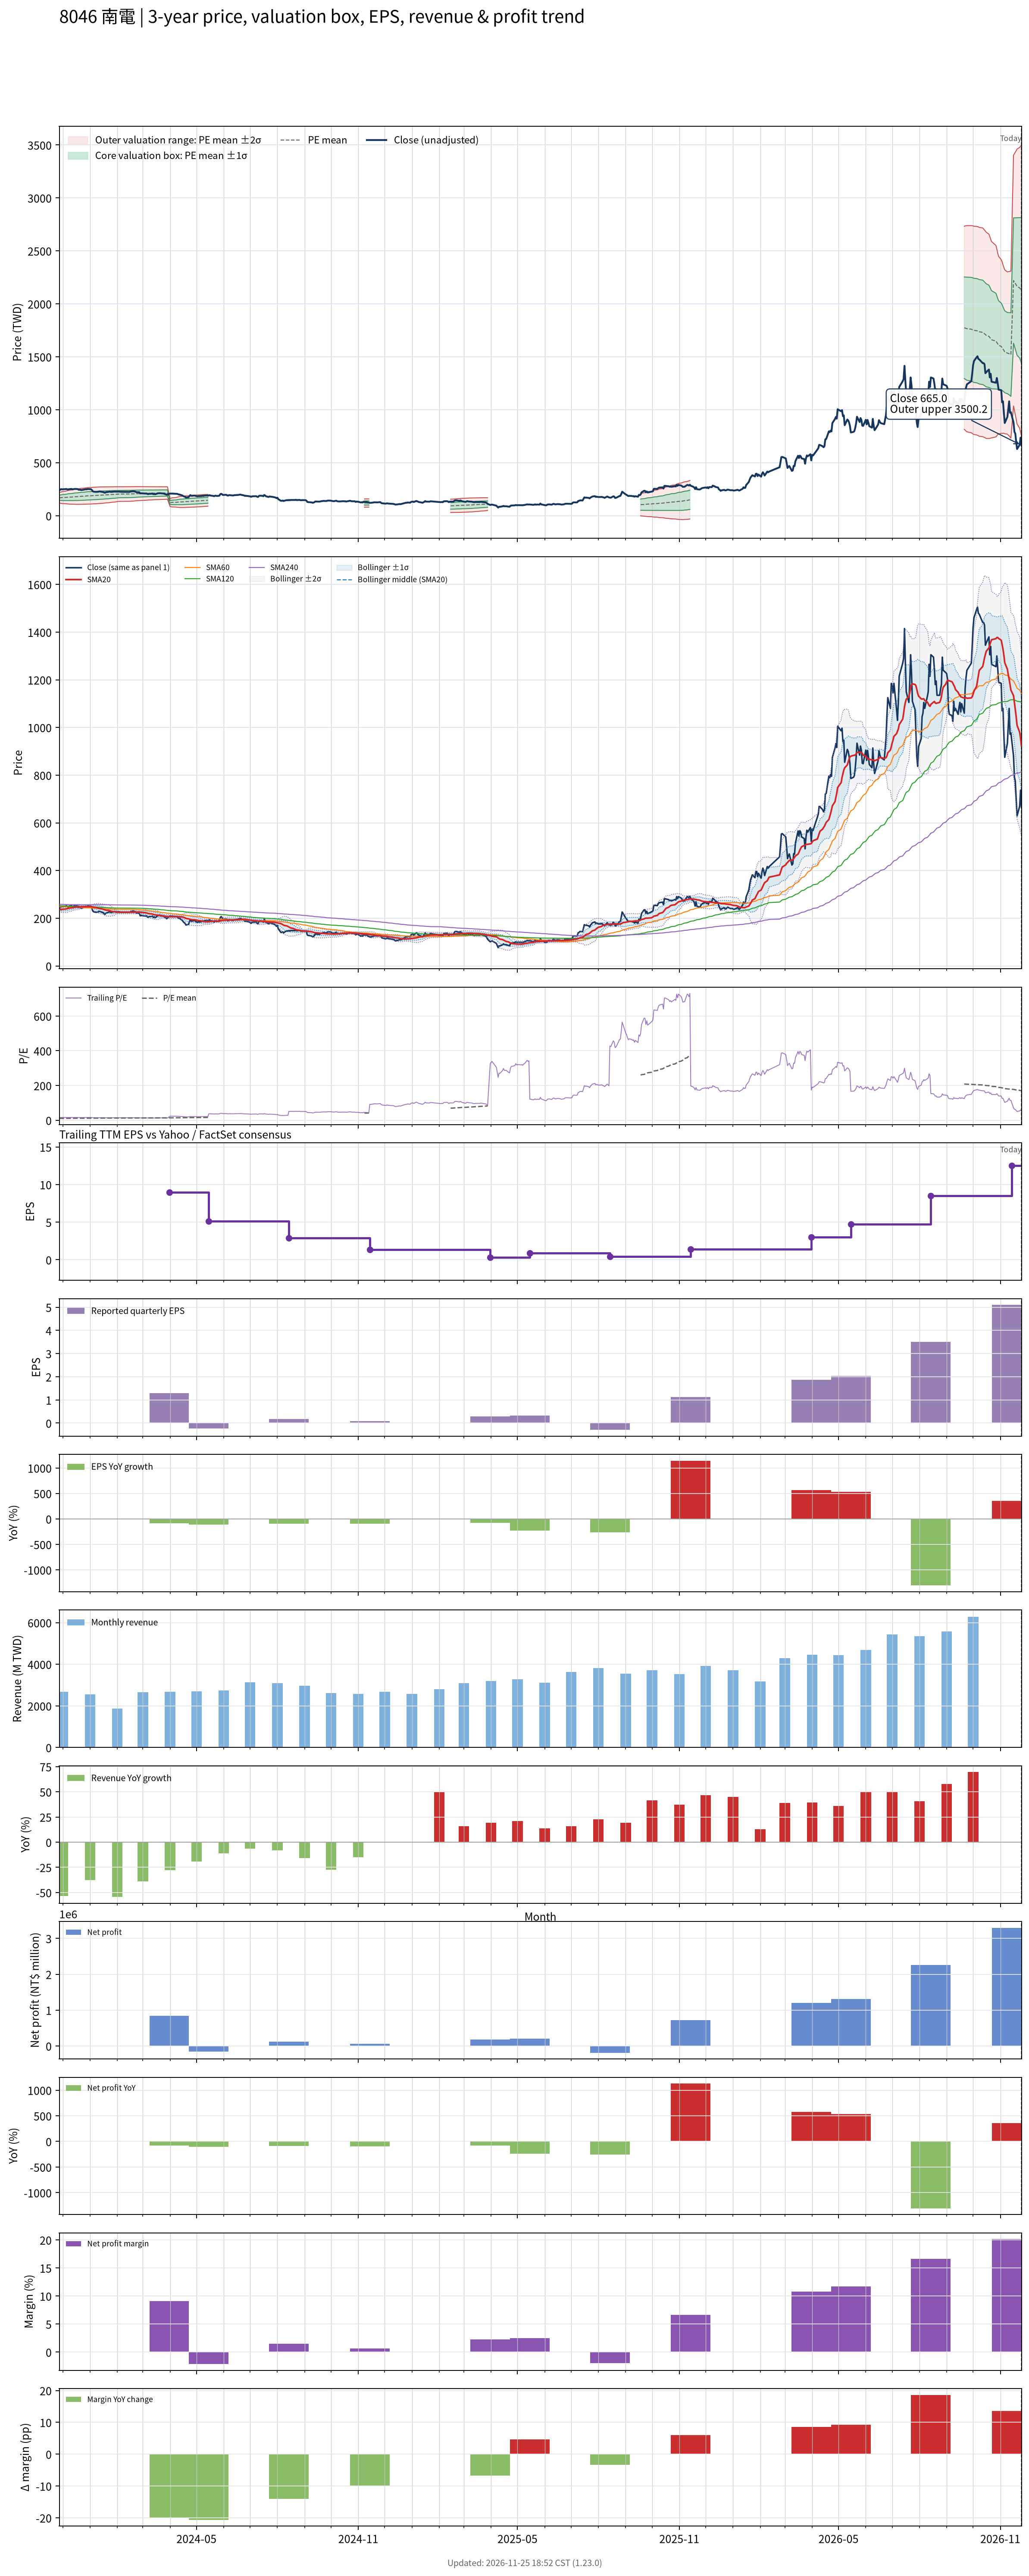

Source data for this figure (header and first rows):
# chart-version: skill-stock-dynamic-val…
date, close, available_date, period_end, eps, ttm_eps, pe, pe_mean, pe_std, price_m2, price_m1, price_mean, price_p1, price_p2, forward_eps, forward_pe, forward_pe_mean, forward_pe_std, forward_price_m2, forward_price_m1, forward_price_mean, forward_price_p1, forward_price_p2, sma20
2023-11-27, 239, 2023-11-14, 2023-09-30, 1.66, 15.66, 15.26, 10.77, 1.585, 119, 143.8, 168.6, 193.5, 218.3, , , , , , , , , , 235.6
2023-11-28, 245, 2023-11-14, 2023-09-30, 1.66, 15.66, 15.64, 10.81, 1.646, 117.7, 143.5, 169.2, 195, 220.8, , , , , , , , , , 236
2023-11-29, 251, 2023-11-14, 2023-09-30, 1.66, 15.66, 16.03, 10.85, 1.714, 116.2, 143.1, 169.9, 196.8, 223.6, , , , , , , , , , 236.6
2023-11-30, 248, 2023-11-14, 2023-09-30, 1.66, 15.66, 15.84, 10.9, 1.773, 115.1, 142.9, 170.6, 198.4, 226.1, , , , , , , , , , 236.8
2023-12-01, 249.5, 2023-11-14, 2023-09-30, 1.66, 15.66, 15.93, 10.94, 1.83, 114, 142.7, 171.4, 200, 228.7, , , , , , , , , , 237.7
2023-12-04, 250.5, 2023-11-14, 2023-09-30, 1.66, 15.66, 16, 10.99, 1.886, 113, 142.6, 172.1, 201.7, 231.2, , , , , , , , , , 238.3
2023-12-05, 252.5, 2023-11-14, 2023-09-30, 1.66, 15.66, 16.12, 11.04, 1.943, 112, 142.4, 172.9, 203.3, 233.7, , , , , , , , , , 239.3
2023-12-06, 249, 2023-11-14, 2023-09-30, 1.66, 15.66, 15.9, 11.08, 1.992, 111.2, 142.4, 173.6, 204.8, 236, , , , , , , , , , 240.2
2023-12-07, 247, 2023-11-14, 2023-09-30, 1.66, 15.66, 15.77, 11.13, 2.037, 110.4, 142.3, 174.2, 206.1, 238, , , , , , , , , , 241.2
2023-12-08, 250, 2023-11-14, 2023-09-30, 1.66, 15.66, 15.96, 11.17, 2.083, 109.8, 142.4, 175, 207.6, 240.2, , , , , , , , , , 242.3
2023-12-11, 252.5, 2023-11-14, 2023-09-30, 1.66, 15.66, 16.12, 11.22, 2.129, 109.1, 142.4, 175.8, 209.1, 242.4, , , , , , , , , , 243.4
2023-12-12, 248, 2023-11-14, 2023-09-30, 1.66, 15.66, 15.84, 11.27, 2.167, 108.7, 142.6, 176.5, 210.5, 244.4, , , , , , , , , , 244.3
2023-12-13, 250, 2023-11-14, 2023-09-30, 1.66, 15.66, 15.96, 11.32, 2.207, 108.2, 142.7, 177.3, 211.8, 246.4, , , , , , , , , , 245
2023-12-14, 252, 2023-11-14, 2023-09-30, 1.66, 15.66, 16.09, 11.37, 2.246, 107.7, 142.9, 178.1, 213.2, 248.4, , , , , , , , , , 245.7
2023-12-15, 252.5, 2023-11-14, 2023-09-30, 1.66, 15.66, 16.12, 11.42, 2.283, 107.4, 143.1, 178.9, 214.6, 250.4, , , , , , , , , , 246.5
2023-12-18, 251.5, 2023-11-14, 2023-09-30, 1.66, 15.66, 16.06, 11.48, 2.317, 107.1, 143.4, 179.7, 216, 252.3, , , , , , , , , , 247.1
2023-12-19, 244.5, 2023-11-14, 2023-09-30, 1.66, 15.66, 15.61, 11.53, 2.34, 107.2, 143.9, 180.5, 217.1, 253.8, , , , , , , , , , 247.2
2023-12-20, 245.5, 2023-11-14, 2023-09-30, 1.66, 15.66, 15.68, 11.58, 2.363, 107.3, 144.3, 181.3, 218.3, 255.3, , , , , , , , , , 247.6
2023-12-21, 244.5, 2023-11-14, 2023-09-30, 1.66, 15.66, 15.61, 11.63, 2.384, 107.4, 144.8, 182.1, 219.4, 256.8, , , , , , , , , , 248
2023-12-22, 241.5, 2023-11-14, 2023-09-30, 1.66, 15.66, 15.42, 11.68, 2.403, 107.6, 145.2, 182.8, 220.5, 258.1, , , , , , , , , , 248.2
2023-12-25, 246, 2023-11-14, 2023-09-30, 1.66, 15.66, 15.71, 11.73, 2.422, 107.8, 145.7, 183.6, 221.6, 259.5, , , , , , , , , , 248.6
2023-12-26, 247.5, 2023-11-14, 2023-09-30, 1.66, 15.66, 15.8, 11.78, 2.441, 108, 146.2, 184.5, 222.7, 260.9, , , , , , , , , , 248.7
2023-12-27, 250, 2023-11-14, 2023-09-30, 1.66, 15.66, 15.96, 11.84, 2.46, 108.3, 146.8, 185.4, 223.9, 262.4, , , , , , , , , , 248.6
2023-12-28, 248, 2023-11-14, 2023-09-30, 1.66, 15.66, 15.84, 11.89, 2.472, 108.8, 147.6, 186.3, 225, 263.7, , , , , , , , , , 248.6
2023-12-29, 251.5, 2023-11-14, 2023-09-30, 1.66, 15.66, 16.06, 11.95, 2.484, 109.4, 148.3, 187.2, 226.1, 265, , , , , , , , , , 248.7
2024-01-02, 250, 2023-11-14, 2023-09-30, 1.66, 15.66, 15.96, 12.01, 2.495, 110, 149, 188.1, 227.2, 266.3, , , , , , , , , , 248.7
2024-01-03, 243, 2023-11-14, 2023-09-30, 1.66, 15.66, 15.52, 12.07, 2.502, 110.6, 149.8, 188.9, 228.1, 267.3, , , , , , , , , , 248.2
2024-01-04, 231, 2023-11-14, 2023-09-30, 1.66, 15.66, 14.75, 12.11, 2.503, 111.2, 150.4, 189.6, 228.8, 268, , , , , , , , , , 247.3
2024-01-05, 227, 2023-11-14, 2023-09-30, 1.66, 15.66, 14.5, 12.15, 2.502, 111.9, 151.1, 190.3, 229.4, 268.6, , , , , , , , , , 246.3
2024-01-08, 224.5, 2023-11-14, 2023-09-30, 1.66, 15.66, 14.34, 12.19, 2.498, 112.6, 151.8, 190.9, 230, 269.1, , , , , , , , , , 245.1
2024-01-09, 226, 2023-11-14, 2023-09-30, 1.66, 15.66, 14.43, 12.23, 2.498, 113.2, 152.4, 191.5, 230.6, 269.7, , , , , , , , , , 243.7
2024-01-10, 225.5, 2023-11-14, 2023-09-30, 1.66, 15.66, 14.4, 12.27, 2.494, 114, 153, 192.1, 231.2, 270.2, , , , , , , , , , 242.6
2024-01-11, 228, 2023-11-14, 2023-09-30, 1.66, 15.66, 14.56, 12.31, 2.491, 114.7, 153.7, 192.7, 231.7, 270.8, , , , , , , , , , 241.5
2024-01-12, 229, 2023-11-14, 2023-09-30, 1.66, 15.66, 14.62, 12.35, 2.485, 115.6, 154.5, 193.4, 232.3, 271.3, , , , , , , , , , 240.3
2024-01-15, 224, 2023-11-14, 2023-09-30, 1.66, 15.66, 14.3, 12.39, 2.477, 116.5, 155.3, 194.1, 232.8, 271.6, , , , , , , , , , 238.9
2024-01-16, 223.5, 2023-11-14, 2023-09-30, 1.66, 15.66, 14.27, 12.43, 2.467, 117.4, 156.1, 194.7, 233.3, 272, , , , , , , , , , 237.5
2024-01-17, 218.5, 2023-11-14, 2023-09-30, 1.66, 15.66, 13.95, 12.47, 2.453, 118.5, 156.9, 195.3, 233.7, 272.1, , , , , , , , , , 236.2
2024-01-18, 216.5, 2023-11-14, 2023-09-30, 1.66, 15.66, 13.83, 12.51, 2.435, 119.7, 157.8, 195.9, 234.1, 272.2, , , , , , , , , , 234.8
2024-01-19, 221.5, 2023-11-14, 2023-09-30, 1.66, 15.66, 14.14, 12.55, 2.421, 120.8, 158.7, 196.6, 234.5, 272.4, , , , , , , , , , 233.6
2024-01-22, 225, 2023-11-14, 2023-09-30, 1.66, 15.66, 14.37, 12.6, 2.404, 122, 159.6, 197.3, 234.9, 272.6, , , , , , , , , , 232.8
2024-01-23, 227.5, 2023-11-14, 2023-09-30, 1.66, 15.66, 14.53, 12.64, 2.388, 123.2, 160.6, 198, 235.4, 272.8, , , , , , , , , , 231.9
2024-01-24, 225.5, 2023-11-14, 2023-09-30, 1.66, 15.66, 14.4, 12.69, 2.37, 124.5, 161.6, 198.7, 235.8, 272.9, , , , , , , , , , 230.8
2024-01-25, 224.5, 2023-11-14, 2023-09-30, 1.66, 15.66, 14.34, 12.73, 2.352, 125.7, 162.5, 199.4, 236.2, 273.1, , , , , , , , , , 229.5
2024-01-26, 225, 2023-11-14, 2023-09-30, 1.66, 15.66, 14.37, 12.78, 2.333, 127, 163.5, 200.1, 236.6, 273.1, , , , , , , , , , 228.3
2024-01-29, 228, 2023-11-14, 2023-09-30, 1.66, 15.66, 14.56, 12.82, 2.31, 128.5, 164.6, 200.8, 237, 273.2, , , , , , , , , , 227.2
2024-01-30, 227, 2023-11-14, 2023-09-30, 1.66, 15.66, 14.5, 12.87, 2.287, 129.9, 165.7, 201.5, 237.4, 273.2, , , , , , , , , , 226
2024-01-31, 227, 2023-11-14, 2023-09-30, 1.66, 15.66, 14.5, 12.92, 2.258, 131.6, 166.9, 202.3, 237.7, 273, , , , , , , , , , 225.2
2024-02-01, 226.5, 2023-11-14, 2023-09-30, 1.66, 15.66, 14.46, 12.97, 2.228, 133.3, 168.2, 203.1, 238, 272.8, , , , , , , , , , 225
2024-02-02, 227.5, 2023-11-14, 2023-09-30, 1.66, 15.66, 14.53, 13, 2.219, 134.1, 168.9, 203.6, 238.4, 273.1, , , , , , , , , , 225
2024-02-05, 225.5, 2023-11-14, 2023-09-30, 1.66, 15.66, 14.4, 13.03, 2.21, 134.9, 169.5, 204.1, 238.7, 273.3, , , , , , , , , , 225.1
2024-02-15, 224.5, 2023-11-14, 2023-09-30, 1.66, 15.66, 14.34, 13.07, 2.201, 135.7, 170.2, 204.6, 239.1, 273.6, , , , , , , , , , 225
2024-02-16, 228, 2023-11-14, 2023-09-30, 1.66, 15.66, 14.56, 13.1, 2.192, 136.5, 170.8, 205.2, 239.5, 273.8, , , , , , , , , , 225.1
2024-02-19, 230.5, 2023-11-14, 2023-09-30, 1.66, 15.66, 14.72, 13.14, 2.181, 137.4, 171.6, 205.7, 239.9, 274.1, , , , , , , , , , 225.2
2024-02-20, 229.5, 2023-11-14, 2023-09-30, 1.66, 15.66, 14.66, 13.18, 2.167, 138.5, 172.4, 206.3, 240.3, 274.2, , , , , , , , , , 225.3
2024-02-21, 228, 2023-11-14, 2023-09-30, 1.66, 15.66, 14.56, 13.21, 2.153, 139.5, 173.2, 206.9, 240.6, 274.4, , , , , , , , , , 225.5
2024-02-22, 225, 2023-11-14, 2023-09-30, 1.66, 15.66, 14.37, 13.25, 2.138, 140.5, 174, 207.4, 240.9, 274.4, , , , , , , , , , 225.6
2024-02-23, 221.5, 2023-11-14, 2023-09-30, 1.66, 15.66, 14.14, 13.28, 2.126, 141.3, 174.6, 207.9, 241.2, 274.5, , , , , , , , , , 225.7
2024-02-26, 221, 2023-11-14, 2023-09-30, 1.66, 15.66, 14.11, 13.31, 2.109, 142.4, 175.4, 208.4, 241.4, 274.5, , , , , , , , , , 225.9
2024-02-27, 210.5, 2023-11-14, 2023-09-30, 1.66, 15.66, 13.44, 13.33, 2.093, 143.2, 176, 208.8, 241.6, 274.4, , , , , , , , , , 225.4
... 667 more rows
